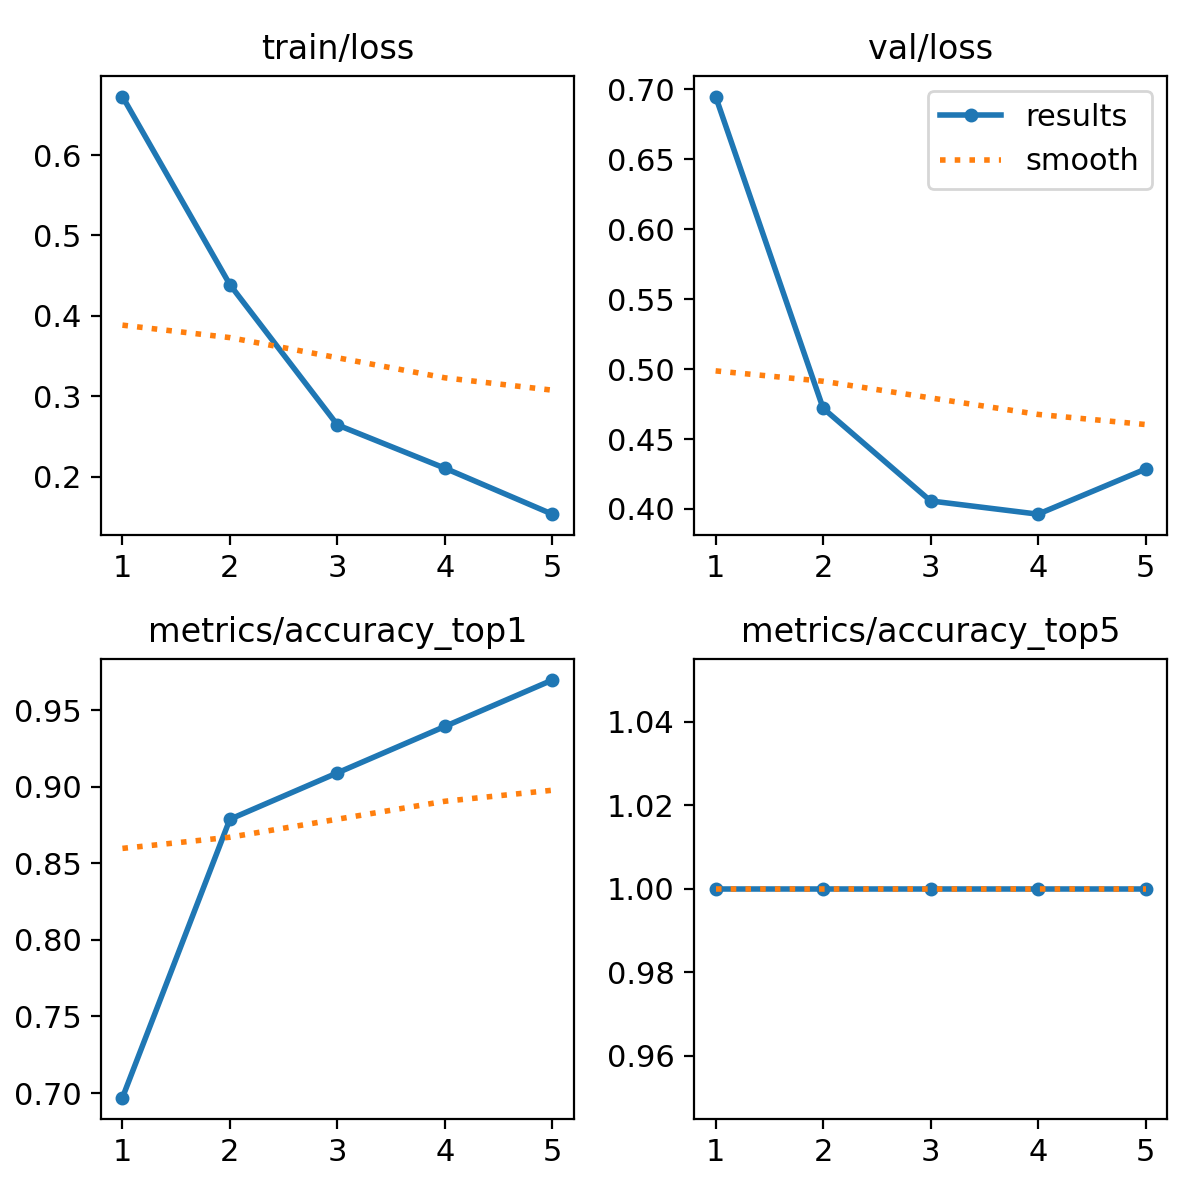

Data behind this chart, as committed beside it:
epoch, train/loss, metrics/accuracy_top1, metrics/accuracy_top5, val/loss, lr/pg0, lr/pg1, lr/pg2
1, 0.6729, 0.697, 1, 0.6949, 9.282e-05, 9.282e-05, 9.282e-05
2, 0.4388, 0.8788, 1, 0.4721, 0.0001546, 0.0001546, 0.0001546
3, 0.2642, 0.9091, 1, 0.4057, 0.0001768, 0.0001768, 0.0001768
4, 0.2104, 0.9394, 1, 0.3963, 0.0001594, 0.0001594, 0.0001594
5, 0.1532, 0.9697, 1, 0.4285, 0.0001025, 0.0001025, 0.0001025
